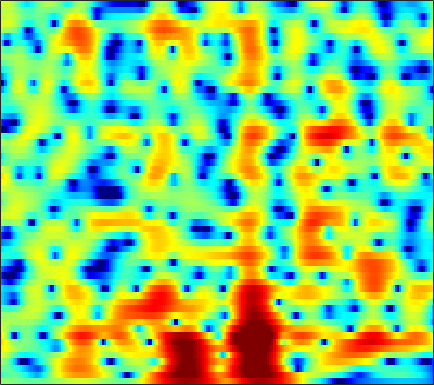

Data behind this chart, as committed beside it:
0.57775, 0.48254, 0.35136, 0.21892, 0.11593, -0.03247, -0.18359, -0.30364, -0.45532, -0.6031, -0.73891, -0.8312, -0.93826, -1.0195, -1.0581, -1.07, -1.0403, -0.99293, -0.90186, -0.77246, -0.59378, -0.43535, -0.18752, 0.08194
-2.759, -2.155, -1.564, -1.185, -1.023, -0.9544, -1.039, -1.195, -1.523, -1.985, -2.574, -3.099, -3.894, -4.769, -5.429, -6.184, -6.577, -6.491, -5.812, -4.664, -3.298, -2.247, -0.8973, 0.3599
-0.8532, -0.7815, -0.8256, -1.042, -1.304, -1.785, -2.397, -2.925, -3.685, -4.486, -5.294, -5.89, -6.692, -7.518, -8.152, -8.983, -9.62, -9.715, -8.996, -7.399, -5.392, -3.853, -1.929, -0.1962
1.291, 0.8155, 0.02736, -0.9826, -1.916, -3.441, -5.416, -7.298, -10.66, -15.99, -29.5, -23.91, -15.3, -11.39, -9.462, -7.556, -6.086, -5.135, -3.99, -2.914, -1.861, -1.078, -0.03977, 0.9768
3.114, 2.7, 2.047, 1.286, 0.6495, -0.2618, -1.228, -1.957, -2.87, -3.633, -4.108, -4.253, -4.191, -3.936, -3.662, -3.261, -2.84, -2.532, -2.142, -1.784, -1.439, -1.18, -0.8102, -0.3892
4.577, 4.221, 3.681, 3.098, 2.64, 2.046, 1.479, 1.088, 0.621, 0.2095, -0.1271, -0.3364, -0.5815, -0.8084, -0.9656, -1.181, -1.423, -1.636, -1.976, -2.407, -2.97, -3.509, -4.422, -5.577
5.322, 4.678, 3.684, 2.583, 1.75, 0.774, 0.08092, -0.1919, -0.2642, -0.1395, 0.01162, 0.058, -0.008422, -0.2321, -0.5067, -1.031, -1.698, -2.249, -2.96, -3.548, -3.991, -4.259, -4.635, -5.168
4.852, 3.801, 1.895, -0.8301, -3.773, -10.39, -26.55, -11.79, -5.687, -2.739, -1.101, -0.4424, -0.1236, -0.3564, -0.9042, -2.19, -4.287, -6.633, -11.77, -23.75, -14.25, -9.255, -5.433, -2.944
2.787, 2.295, 1.503, 0.6161, -0.05072, -0.8051, -1.221, -1.244, -0.9967, -0.6406, -0.351, -0.2336, -0.2489, -0.5192, -0.886, -1.552, -2.355, -3.007, -3.778, -4.191, -4.08, -3.676, -2.882, -1.972
1.585, 1.532, 1.409, 1.273, 1.171, 1.054, 0.9759, 0.9537, 0.9569, 0.9694, 0.9721, 0.9571, 0.8902, 0.7298, 0.5572, 0.2713, -0.09001, -0.3952, -0.8202, -1.251, -1.688, -2.008, -2.402, -2.757
0.4909, 0.5921, 0.6749, 0.7396, 0.7966, 0.9048, 1.041, 1.166, 1.349, 1.559, 1.765, 1.897, 2.028, 2.084, 2.073, 1.952, 1.7, 1.439, 0.9747, 0.3546, -0.4767, -1.282, -2.667, -4.572
-1.997, -2.015, -2.167, -2.383, -2.504, -2.496, -2.215, -1.816, -1.11, -0.2905, 0.5146, 1.057, 1.653, 2.105, 2.347, 2.517, 2.526, 2.433, 2.16, 1.723, 1.138, 0.5893, -0.2772, -1.259
-5.018, -5.552, -6.716, -8.59, -10.58, -13.64, -13.59, -10.86, -7.18, -4.332, -2.216, -0.9704, 0.313, 1.249, 1.748, 2.182, 2.391, 2.4, 2.239, 1.937, 1.558, 1.262, 0.8893, 0.6291
-5.171, -5.621, -6.51, -7.69, -8.718, -9.802, -9.503, -8.219, -5.939, -3.696, -1.821, -0.6388, 0.6672, 1.647, 2.152, 2.564, 2.663, 2.52, 2.073, 1.317, 0.2765, -0.604, -1.696, -2.24
-4.834, -5.148, -5.584, -5.882, -5.915, -5.727, -5.175, -4.489, -3.341, -2.085, -0.8154, 0.0832, 1.14, 1.983, 2.462, 2.854, 2.902, 2.722, 2.141, 1.038, -0.808, -2.85, -7.113, -13.67
-8.069, -9.133, -10.74, -12.16, -12.59, -11.91, -10.27, -8.828, -6.921, -5.17, -3.546, -2.421, -1.099, -0.01324, 0.6621, 1.357, 1.811, 1.991, 1.98, 1.751, 1.343, 0.9674, 0.551, 0.4267
-10.35, -12.26, -15.79, -21.23, -24.86, -21, -16.54, -14.09, -11.53, -9.293, -7.179, -5.724, -3.944, -2.36, -1.317, -0.1643, 0.7613, 1.287, 1.788, 2.125, 2.356, 2.46, 2.566, 2.686
-7.894, -8.914, -10.38, -11.93, -12.94, -14.08, -15.27, -16.17, -16.69, -14.82, -11.29, -8.757, -5.876, -3.491, -2.031, -0.4779, 0.7084, 1.38, 2.061, 2.513, 2.772, 2.89, 2.964, 2.995
-4.511, -5.011, -5.758, -6.688, -7.57, -8.966, -10.78, -12.42, -14.08, -12.63, -9.044, -6.562, -3.755, -1.542, -0.2403, 1.132, 2.111, 2.622, 3.045, 3.161, 2.994, 2.727, 2.237, 1.692
-2.945, -2.931, -2.994, -3.081, -3.219, -3.39, -3.459, -3.402, -3.101, -2.459, -1.475, -0.6573, 0.4775, 1.569, 2.257, 2.993, 3.481, 3.668, 3.616, 3.205, 2.372, 1.385, -0.5502, -3.493
-4.936, -4.512, -4.071, -3.659, -3.321, -2.867, -2.362, -1.943, -1.327, -0.6504, 0.03033, 0.5633, 1.258, 1.851, 2.243, 2.651, 2.893, 2.941, 2.778, 2.359, 1.637, 0.8545, -0.5162, -2.196
-7.971, -7.655, -7.213, -6.691, -6.12, -5.187, -4.178, -3.417, -2.449, -1.562, -0.8091, -0.2944, 0.3125, 0.8148, 1.152, 1.521, 1.79, 1.91, 1.998, 1.946, 1.772, 1.584, 1.271, 0.9597
-9.973, -11.39, -13.55, -13.92, -12.14, -9.044, -6.461, -4.963, -3.438, -2.373, -1.599, -1.181, -0.7779, -0.4063, -0.1352, 0.2435, 0.6765, 1.001, 1.443, 1.805, 2.073, 2.226, 2.35, 2.41
-5.876, -7.508, -9.849, -10.54, -9.068, -6.358, -4.165, -2.97, -1.936, -1.47, -1.491, -1.798, -2.455, -3.119, -3.332, -2.878, -1.769, -0.7658, 0.4246, 1.4, 2.136, 2.519, 2.876, 3.081
0.8328, 0.5002, 0.1993, 0.1843, 0.3117, 0.6468, 0.9676, 1.104, 1.002, 0.495, -0.645, -2.015, -4.96, -10.66, -21.73, -13.18, -6.128, -3.351, -1.09, 0.2339, 0.9929, 1.272, 1.421, 1.434
2.149, 2.278, 2.457, 2.653, 2.789, 2.906, 2.923, 2.832, 2.53, 1.989, 1.175, 0.3997, -0.7929, -1.911, -2.481, -2.585, -2.14, -1.723, -1.37, -1.325, -1.824, -2.497, -3.833, -5.404
-0.135, 0.6299, 1.503, 2.158, 2.536, 2.879, 3.055, 3.079, 2.985, 2.733, 2.38, 2.033, 1.552, 1.062, 0.7143, 0.2979, -0.126, -0.4947, -1.11, -2.018, -3.358, -4.778, -7.485, -11.68
-2.551, -1.116, 0.2774, 1.264, 1.787, 2.279, 2.567, 2.676, 2.699, 2.611, 2.422, 2.239, 1.938, 1.591, 1.312, 0.8808, 0.3968, -0.008196, -0.6445, -1.427, -2.321, -3.091, -4.148, -5.096
-0.8349, -0.08094, 0.7161, 1.315, 1.629, 1.901, 2.037, 2.066, 2.021, 1.921, 1.753, 1.618, 1.379, 1.117, 0.8971, 0.5757, 0.2396, -0.03275, -0.4222, -0.8318, -1.273, -1.609, -2.061, -2.497
1.997, 2.079, 2.132, 2.073, 1.977, 1.764, 1.501, 1.289, 1.02, 0.7796, 0.5792, 0.4366, 0.2462, 0.04236, -0.1313, -0.3496, -0.552, -0.6907, -0.8015, -0.8416, -0.8726, -0.8863, -0.9526, -1.097
4.317, 4.009, 3.492, 2.804, 2.178, 1.217, 0.1828, -0.5414, -1.266, -1.622, -1.626, -1.578, -1.508, -1.638, -1.854, -2.279, -2.706, -2.849, -2.683, -2.125, -1.321, -0.7369, -0.07903, 0.3465
5.171, 4.702, 3.86, 2.714, 1.542, -0.5485, -3.544, -6.598, -10.93, -9.811, -6.471, -4.756, -3.608, -3.485, -4.038, -5.785, -8.983, -12.2, -11.88, -6.955, -3.252, -1.329, 0.5098, 1.715
2.468, 2.31, 1.892, 1.189, 0.3679, -1.155, -3.247, -5.064, -6.937, -6.844, -5.396, -4.368, -3.553, -3.432, -3.824, -4.853, -6.343, -7.185, -6.831, -4.838, -2.509, -0.9953, 0.6467, 1.857
-3.088, -2.006, -0.9832, -0.4782, -0.3625, -0.4991, -0.8218, -1.105, -1.425, -1.584, -1.601, -1.581, -1.627, -1.768, -1.953, -2.224, -2.463, -2.525, -2.315, -1.816, -1.103, -0.4744, 0.3713, 1.162
-5.181, -3.364, -1.688, -0.6177, -0.07982, 0.3592, 0.5887, 0.6582, 0.6528, 0.5791, 0.4236, 0.25, -0.05767, -0.4686, -0.8055, -1.336, -1.792, -2.083, -2.288, -2.197, -1.867, -1.466, -0.8316, -0.1282
-0.8177, -0.3925, 0.1565, 0.7152, 1.064, 1.47, 1.762, 1.913, 2.021, 1.991, 1.808, 1.558, 1.055, 0.3107, -0.438, -1.679, -3.203, -4.414, -5.824, -6.318, -5.598, -4.674, -3.386, -2.274
1.229, 1.048, 1.024, 1.156, 1.356, 1.701, 2.09, 2.377, 2.705, 2.91, 2.946, 2.824, 2.38, 1.58, 0.6451, -1.114, -3.877, -6.912, -14.4, -21.38, -10.84, -7.637, -5.314, -4.265
-1.071, -1.847, -2.22, -2.053, -1.642, -0.9398, -0.08132, 0.6239, 1.568, 2.467, 3.18, 3.536, 3.732, 3.554, 3.192, 2.327, 1.156, 0.1487, -1.147, -1.968, -2.191, -2.274, -2.699, -3.933
-12, -17.56, -15.8, -11.82, -10.47, -9.474, -8.244, -6.669, -4.05, -1.599, 0.3792, 1.523, 2.652, 3.336, 3.606, 3.682, 3.514, 3.253, 2.847, 2.361, 1.78, 1.29, 0.4413, -0.6343
-9.506, -11.41, -12.56, -13.24, -14.46, -18.27, -23.87, -16.31, -9.408, -5.212, -2.342, -0.763, 0.8476, 1.969, 2.548, 3.073, 3.319, 3.353, 3.283, 3.063, 2.694, 2.363, 1.852, 1.291
-5.024, -5.786, -6.651, -7.364, -7.746, -7.944, -7.482, -6.642, -5.071, -3.317, -1.667, -0.5981, 0.5936, 1.523, 2.056, 2.589, 2.914, 3.051, 3.071, 2.953, 2.722, 2.463, 2.05, 1.552
-2.893, -3.14, -3.408, -3.519, -3.481, -3.292, -2.887, -2.461, -1.762, -1.001, -0.2269, 0.3452, 1.002, 1.568, 1.918, 2.26, 2.502, 2.609, 2.627, 2.522, 2.302, 2.047, 1.583, 0.9959
-2.257, -2.225, -2.085, -1.828, -1.586, -1.192, -0.7683, -0.4364, 0.00178, 0.4119, 0.7699, 1.001, 1.269, 1.491, 1.64, 1.812, 1.958, 2.027, 2.09, 2.046, 1.844, 1.598, 1.098, 0.4019
-3.088, -2.829, -2.223, -1.477, -0.884, -0.1128, 0.5466, 0.9409, 1.31, 1.505, 1.514, 1.393, 1.164, 0.8943, 0.7519, 0.7623, 0.9636, 1.216, 1.584, 1.849, 1.903, 1.765, 1.329, 0.5474
-7.686, -6.849, -4.725, -2.406, -0.8775, 0.7238, 1.886, 2.468, 2.873, 2.836, 2.351, 1.677, 0.2864, -1.562, -2.965, -3.718, -2.412, -0.8681, 0.8761, 2.12, 2.832, 3, 2.78, 2.047
-18.94, -15.09, -8.307, -4.057, -1.834, 0.3304, 1.772, 2.467, 2.921, 2.837, 2.184, 1.283, -0.664, -3.84, -7.346, -10.51, -5.884, -2.737, 0.1149, 1.865, 2.878, 3.253, 3.28, 2.838
-8.225, -7.007, -5.204, -3.333, -2.05, -0.6246, 0.4449, 1.001, 1.421, 1.506, 1.251, 0.8487, 0.1518, -0.5932, -1.045, -1.249, -0.885, -0.3477, 0.4867, 1.197, 1.693, 1.91, 1.963, 1.741
-4.863, -3.982, -2.856, -1.811, -1.1, -0.2926, 0.3406, 0.6904, 0.993, 1.108, 1.066, 0.946, 0.7086, 0.4747, 0.339, 0.2389, 0.2838, 0.4007, 0.6158, 0.8816, 1.088, 1.168, 1.168, 1
-1.543, -1.176, -0.6433, -0.1397, 0.2041, 0.6199, 0.9497, 1.127, 1.262, 1.264, 1.155, 1.005, 0.7249, 0.4095, 0.1891, -0.04199, -0.1531, -0.1325, 0.00468, 0.3063, 0.6263, 0.8148, 0.9588, 0.9245
0.6361, 0.5607, 0.549, 0.6346, 0.7544, 0.9744, 1.19, 1.299, 1.342, 1.22, 0.9068, 0.5614, -0.05926, -0.8558, -1.534, -2.391, -2.982, -3.082, -2.575, -1.649, -0.5306, 0.2244, 1.008, 1.485
-0.1303, -0.8798, -1.649, -1.834, -1.576, -0.9979, -0.4101, -0.08695, 0.09917, -0.0065, -0.4454, -0.9926, -2.027, -3.507, -5.048, -8.1, -13.04, -16.45, -11.09, -6.088, -2.764, -0.966, 0.7953, 2.002
-3.962, -7.043, -13.02, -13.15, -9.067, -5.515, -3.578, -2.793, -2.391, -2.559, -3.111, -3.73, -4.751, -5.867, -6.785, -8.129, -9.344, -9.424, -7.753, -5.21, -2.782, -1.231, 0.4494, 1.773
-2.303, -3.963, -5.956, -6.32, -5.508, -4.162, -3.289, -3.079, -3.41, -4.45, -6.119, -7.684, -9.502, -9.903, -9.165, -7.66, -6.226, -5.204, -3.88, -2.613, -1.471, -0.6864, 0.2319, 1.052
1.704, 1.343, 0.9443, 0.6587, 0.5127, 0.2848, -0.09498, -0.5952, -1.689, -3.44, -6.259, -9.419, -15.82, -15.35, -10.72, -6.754, -4.271, -3.043, -1.861, -1.076, -0.733, -0.7373, -1.008, -1.425
2.62, 2.782, 2.862, 2.784, 2.637, 2.311, 1.806, 1.301, 0.4347, -0.6268, -1.811, -2.631, -3.407, -3.548, -3.21, -2.434, -1.615, -1.097, -0.6896, -0.6729, -1.114, -1.875, -3.696, -7.152
1.409, 1.878, 2.223, 2.331, 2.273, 2.049, 1.662, 1.291, 0.7192, 0.1095, -0.449, -0.8103, -1.131, -1.239, -1.185, -1.007, -0.7832, -0.6135, -0.5301, -0.6763, -1.077, -1.573, -2.516, -3.598
1.097, 1.552, 1.891, 1.966, 1.869, 1.562, 1.1, 0.6679, 0.03882, -0.6008, -1.163, -1.487, -1.721, -1.698, -1.545, -1.213, -0.8187, -0.5568, -0.2532, -0.06453, -0.04876, -0.1303, -0.3349, -0.5806
2.298, 2.466, 2.492, 2.279, 1.977, 1.378, 0.5758, -0.1592, -1.305, -2.586, -3.857, -4.595, -4.975, -4.506, -3.754, -2.538, -1.364, -0.6132, 0.2182, 0.8379, 1.236, 1.396, 1.458, 1.329
